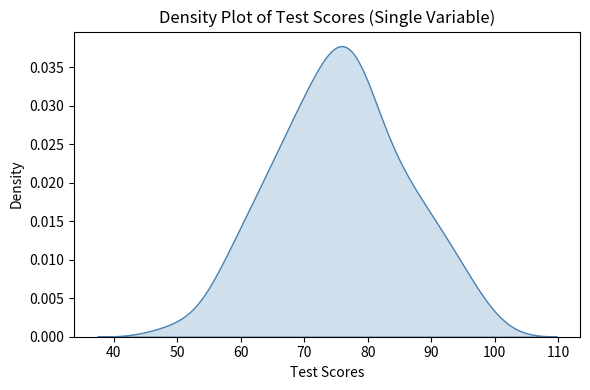
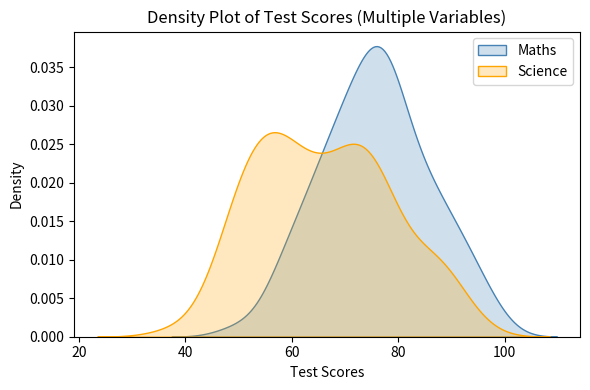

Reproduce these figures in Python, in order.
# ==============================================================================
# LAB CYCLE - 6
# Aim: Write a Python program to implement density plot using single and multiple variable distribution.
# ==============================================================================

# Density Plot - Single Variable
import matplotlib.pyplot as plt
import seaborn as sns
import numpy as np

np.random.seed(0)
scores = np.random.normal(loc=75, scale=10, size=100)

plt.figure(figsize=(6, 4))
sns.kdeplot(scores, color='steelblue', fill=True)
plt.title('Density Plot of Test Scores (Single Variable)')
plt.xlabel('Test Scores')
plt.ylabel('Density')
plt.tight_layout()
plt.show()

# Density Plot - Multiple Variables
import matplotlib.pyplot as plt
import seaborn as sns
import numpy as np

np.random.seed(0)
maths = np.random.normal(loc=75, scale=10, size=100)
science = np.random.normal(loc=65, scale=12, size=100)

plt.figure(figsize=(6, 4))
sns.kdeplot(maths, color='steelblue', fill=True, label='Maths')
sns.kdeplot(science, color='orange', fill=True, label='Science')
plt.title('Density Plot of Test Scores (Multiple Variables)')
plt.xlabel('Test Scores')
plt.ylabel('Density')
plt.legend()
plt.tight_layout()
plt.show()
